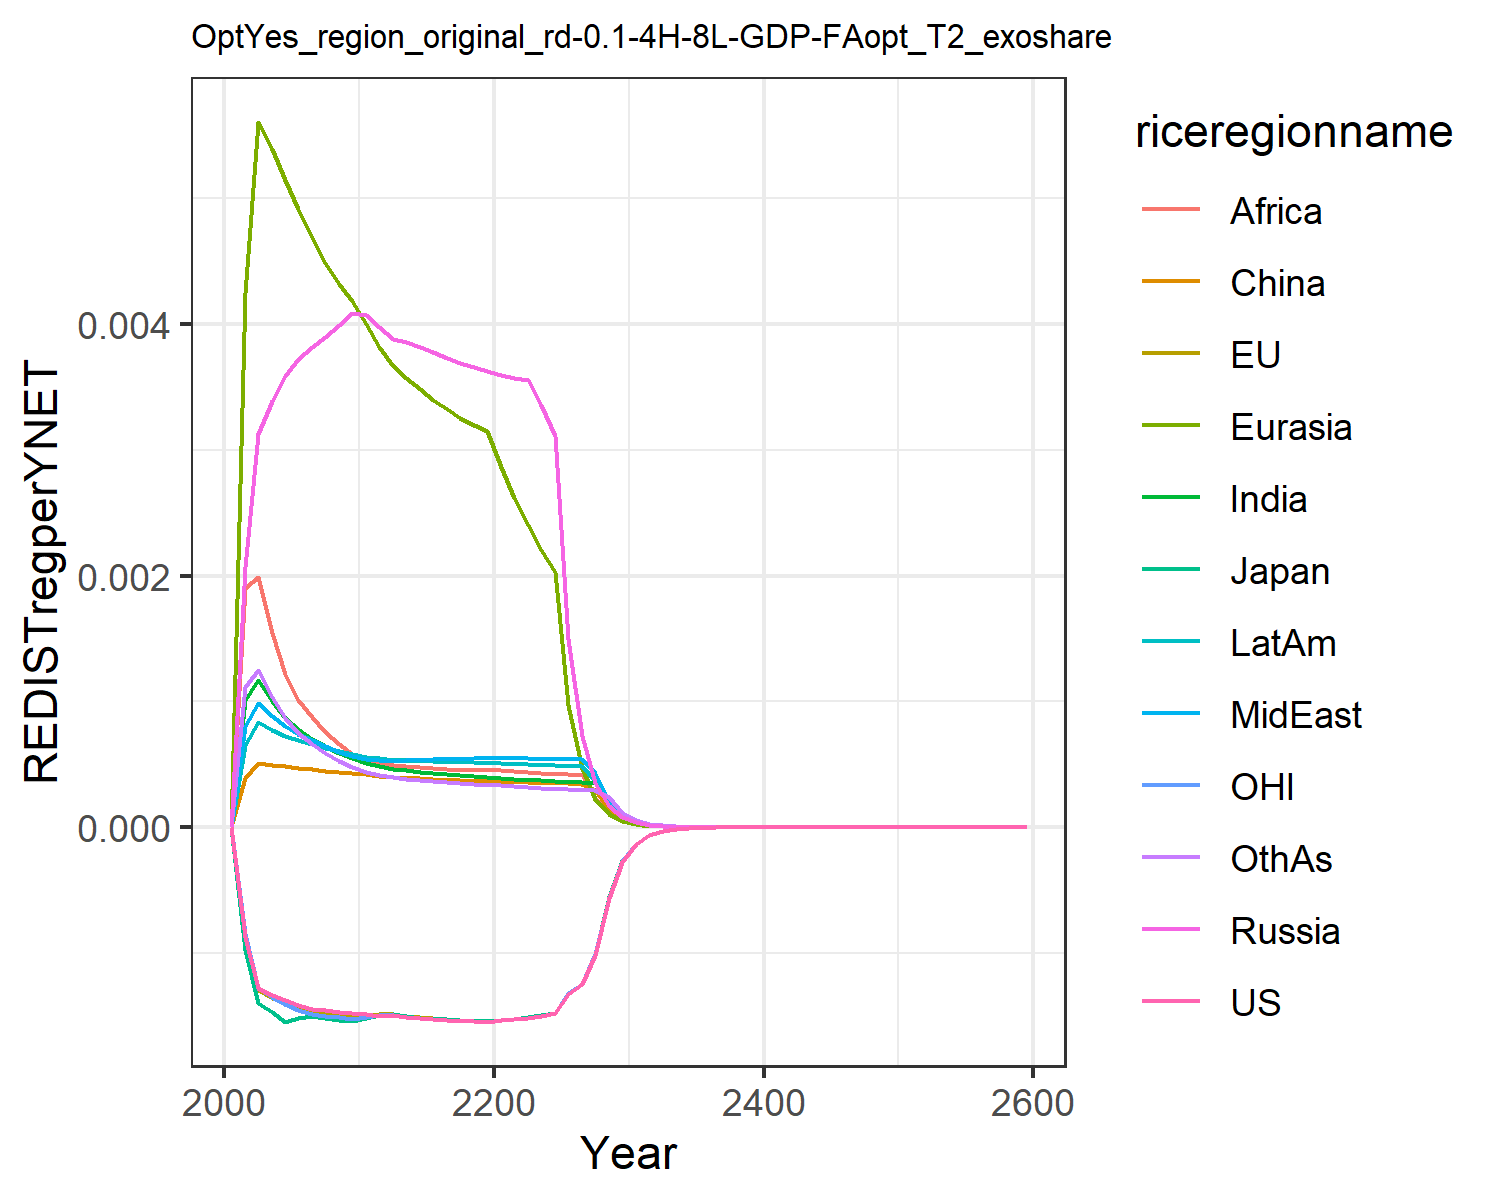

The table this chart was drawn from, first rows:
0.0, 0.0, 0.0, 0.0, 0.0, 0.0, 0.0, 0.0, 0.0, 0.0, 0.0, 0.0
-0.0008697, -0.0008924, -0.00098, 0.002065, 0.004245, 0.0003901, 0.001013, 0.0008074, 0.001898, 0.0006525, -0.0008464, 0.001113
-0.001275, -0.001297, -0.001398, 0.003123, 0.005605, 0.0005123, 0.001169, 0.0009863, 0.001987, 0.000832, -0.001278, 0.001246
-0.001336, -0.001358, -0.00147, 0.003389, 0.005388, 0.0004965, 0.001003, 0.0008864, 0.001544, 0.0007756, -0.001347, 0.001031
-0.001378, -0.001399, -0.001547, 0.003584, 0.005144, 0.0004831, 0.0008703, 0.0008012, 0.00122, 0.0007279, -0.001404, 0.0008651
-0.001416, -0.00144, -0.001515, 0.003719, 0.004916, 0.0004728, 0.0007766, 0.0007416, 0.001014, 0.000693, -0.001453, 0.0007496
-0.001443, -0.001469, -0.001502, 0.003817, 0.004696, 0.0004604, 0.0007045, 0.0006924, 0.0008731, 0.0006617, -0.001487, 0.0006625
-0.001456, -0.001486, -0.001518, 0.0039, 0.004489, 0.0004483, 0.0006417, 0.0006443, 0.0007556, 0.000631, -0.001502, 0.0005884
-0.001467, -0.0015, -0.001531, 0.00399, 0.004319, 0.0004388, 0.0005896, 0.000601, 0.0006603, 0.0006042, -0.001513, 0.0005277
-0.001476, -0.001512, -0.001542, 0.004085, 0.00418, 0.0004319, 0.0005462, 0.0005619, 0.0005824, 0.0005809, -0.001524, 0.0004776
-0.001488, -0.0015, -0.001516, 0.004068, 0.004001, 0.0004195, 0.00051, 0.0005386, 0.0005327, 0.00056, -0.001509, 0.0004396
-0.001503, -0.001489, -0.001493, 0.003977, 0.003818, 0.0004041, 0.0004834, 0.000534, 0.000508, 0.0005461, -0.001496, 0.0004134
-0.001493, -0.001486, -0.001485, 0.003885, 0.003664, 0.000396, 0.0004631, 0.0005294, 0.0004917, 0.0005337, -0.001493, 0.0003966
-0.00151, -0.001502, -0.001502, 0.003855, 0.003574, 0.0003924, 0.0004511, 0.0005333, 0.0004834, 0.0005304, -0.001508, 0.0003859
-0.00152, -0.001513, -0.001514, 0.003816, 0.003483, 0.0003873, 0.0004393, 0.0005359, 0.0004749, 0.0005262, -0.001519, 0.0003749
-0.001528, -0.001521, -0.001522, 0.003774, 0.003399, 0.000382, 0.0004286, 0.0005381, 0.0004674, 0.0005221, -0.001526, 0.0003648
-0.001534, -0.001528, -0.001529, 0.003733, 0.003323, 0.000377, 0.0004194, 0.0005403, 0.0004615, 0.0005186, -0.001533, 0.000356
-0.001539, -0.001534, -0.001534, 0.003694, 0.003256, 0.0003726, 0.0004117, 0.000543, 0.0004571, 0.0005159, -0.001538, 0.0003485
-0.001543, -0.001539, -0.001539, 0.003657, 0.003198, 0.0003688, 0.0004053, 0.0005461, 0.0004543, 0.0005139, -0.001543, 0.0003422
-0.001546, -0.001543, -0.001543, 0.003623, 0.003146, 0.0003657, 0.0004001, 0.0005497, 0.000453, 0.0005128, -0.001547, 0.0003371
-0.001537, -0.001532, -0.001532, 0.003595, 0.002865, 0.0003625, 0.0003939, 0.0005509, 0.0004504, 0.00051, -0.001535, 0.0003313
-0.001528, -0.001522, -0.001522, 0.003574, 0.002617, 0.000359, 0.0003861, 0.0005491, 0.0004459, 0.000505, -0.001525, 0.0003244
-0.001519, -0.001513, -0.001513, 0.003556, 0.002399, 0.0003558, 0.0003786, 0.0005468, 0.0004386, 0.0004999, -0.001517, 0.0003179
-0.001501, -0.001495, -0.001495, 0.003354, 0.002205, 0.000353, 0.0003718, 0.0005444, 0.0004314, 0.0004951, -0.001498, 0.000312
-0.001481, -0.001475, -0.001475, 0.003109, 0.002032, 0.0003505, 0.0003656, 0.000542, 0.0004247, 0.0004905, -0.001478, 0.0003067
-0.001324, -0.001319, -0.001319, 0.001498, 0.0009741, 0.0003483, 0.0003601, 0.0005399, 0.0004186, 0.0004863, -0.001321, 0.000302
-0.001248, -0.001244, -0.001243, 0.0007229, 0.0004677, 0.0003463, 0.000355, 0.0005378, 0.000413, 0.0004824, -0.001246, 0.0002978
-0.001013, -0.00101, -0.00101, 0.0003492, 0.0002249, 0.0002944, 0.0003506, 0.0004268, 0.0002343, 0.0003661, -0.001012, 0.0002941
-0.0005611, -0.0005595, -0.0005593, 0.0001688, 0.0001083, 0.0001421, 0.0001743, 0.0002064, 0.0001131, 0.0001772, -0.0005604, 0.0002375
-0.0002735, -0.0002728, -0.0002727, 8.167822139413619e-5, 5.2224457134440375e-5, 6.869807354351847e-5, 8.411049121696355e-5, 9.986636511546715e-5, 5.465418299570019e-5, 8.585229284536884e-5, -0.0002732, 0.0001149
-0.0001333, -0.000133, -0.000133, 3.9552938142673514e-5, 2.5209885559765887e-5, 3.324599754299335e-5, 4.064236988705608e-5, 4.836630480125175e-5, 2.6437959753725737e-5, 4.161962328084313e-5, -0.0001332, 5.5651950272533927e-5
-6.496581189340221e-5, -6.489835727120985e-5, -6.486709224601424e-5, 1.9167130613903917e-5, 1.2181801675658148e-5, 1.6105171892101372e-5, 1.9657006913211355e-5, 2.3441233338449045e-5, 1.2800641916498029e-5, 2.018850611680987e-5, -6.497307899001623e-5, 2.6972189221395766e-5
-3.167747860166253e-5, -3.165443807700595e-5, -3.1637911757752104e-5, 9.298327973341519e-6, 5.891843391390471e-6, 7.80855581817017e-6, 9.515325213472367e-6, 1.136840168463813e-5, 6.202854412538703e-6, 9.798141289524656e-6, -3.168761128195185e-5, 1.3081689123713359e-5
-1.5447502679393976e-5, -1.543976426129186e-5, -1.54310902099507e-5, 4.509322345904383e-6, 2.8520023143933863e-6, 3.7890774765032188e-6, 4.609577127982124e-6, 5.5166149145232516e-6, 3.0079910688190182e-6, 4.757658034644683e-6, -1.5454694018513406e-5, 6.348840455545371e-6
-7.5335862096578435e-6, -7.5311205182030515e-6, -7.526617863481429e-6, 2.1889435518048588e-6, 1.3815654877805958e-6, 1.840009420262718e-6, 2.2345824447874345e-6, 2.6783954710733787e-6, 1.4596691086970996e-6, 2.311168282571261e-6, -7.537897101581171e-6, 3.0830468311366282e-6
-3.674236713418663e-6, -3.6735507077578348e-6, -3.6712328856538928e-6, 1.0630604086125158e-6, 6.697049998664939e-7, 8.941266804544343e-7, 1.083925725528004e-6, 1.3010155309012985e-6, 7.087547156987871e-7, 1.1231549711396316e-6, -3.6766457119384066e-6, 1.4979447439005316e-6
-1.7920400298144027e-6, -1.7919175211722902e-6, -1.790732458369863e-6, 5.164892577309237e-7, 3.2483055596679126e-7, 4.3475218725098454e-7, 5.260700012079658e-7, 6.322302506057186e-7, 3.4432989747444116e-7, 5.460098072638461e-7, -1.7933379486359306e-6, 7.281464750499413e-7
-8.741720242926379e-7, -8.742016603104182e-7, -8.735991260125162e-7, 2.5103050868112697e-7, 1.57639562804291e-7, 2.1150570455918135e-7, 2.5544898367797734e-7, 3.073508528021335e-7, 1.6759069327863096e-7, 2.6552074467563235e-7, -8.748562949770733e-7, 3.54102161212044e-7
-4.2632533682365696e-7, -4.2637809932444594e-7, -4.260733134094032e-7, 1.2204986556002838e-7, 7.656679386127809e-8, 1.0294762737057064e-7, 1.240965369623095e-7, 1.494662584901034e-7, 8.13862391539645e-8, 1.291575782722715e-7, -4.2668081030341343e-7, 1.7226890805257843e-7
-2.079629845993235e-7, -2.0800531414879287e-7, -2.078517508998998e-7, 5.937922847806859e-8, 3.719207155857796e-8, 5.013063573856006e-8, 6.031014978871865e-8, 7.270870703912228e-8, 3.96252587004632e-8, 6.284233587221974e-8, -2.081457869258268e-7, 8.383728412458884e-8
-1.0144192682442394e-7, -1.0146980639711654e-7, -1.0139271636791329e-7, 2.888127390835819e-8, 1.8079516580791138e-8, 2.4421001978417403e-8, 2.934200520803208e-8, 3.5379415519570406e-8, 1.926724890250467e-8, 3.058331536658427e-8, -1.0153519477446483e-7, 4.081357373171205e-8
-3.445534955322032e-7, -3.446702252962872e-7, -3.44401589248856e-7, 9.785613984265028e-8, 6.116383193888525e-8, 8.288268967339262e-8, 9.931002115149958e-8, 1.199244340053837e-7, 6.532138900365339e-8, 1.036789450386417e-7, -3.44882804636866e-7, 1.3841393177020925e-7
-1.6806456764440888e-7, -1.6813117214381945e-7, -1.679970989140434e-7, 4.762652475351416e-8, 2.974184996350081e-8, 4.040366455158948e-8, 4.8311551850029884e-8, 5.838194797203912e-8, 3.180774181677452e-8, 5.047697688968051e-8, -1.6823070892600476e-7, 6.741907120932873e-8
-8.197827701513304e-8, -8.201501330803733e-8, -8.194825407722755e-8, 2.318437817017564e-8, 1.4466577979033328e-8, 1.9701724806174723e-8, 2.35084381960551e-8, 2.842742542426779e-8, 1.5492567766438864e-8, 2.457925634975448e-8, -8.206175151837872e-8, 3.284631865768215e-8
-3.9987489705089263e-8, -4.0007278317178017e-8, -3.9974103621454753e-8, 1.1288055934131389e-8, 7.0384282927326715e-9, 9.609521177263957e-9, 1.1441947872700839e-8, 1.3844449491076575e-8, 7.547720720853234e-9, 1.1970422602828767e-8, -4.002928466538942e-8, 1.6005966956250686e-8
-1.950526712921845e-8, -1.9515743178836073e-8, -1.9499286448256364e-8, 5.496829362985044e-9, 3.4252034391365133e-9, 4.688155060960068e-9, 5.570180061669109e-9, 6.743496491568209e-9, 3.6779002943944844e-9, 5.83054312204874e-9, -1.9526132102512478e-8, 7.80116903732848e-9
-9.514408580391117e-9, -9.519881789390286e-9, -9.511730615567734e-9, 2.6771197623866366e-9, 1.6672001633061306e-9, 2.2876773152373374e-9, 2.7122037566285475e-9, 3.2851767077717715e-9, 1.792531052614052e-9, 2.840281797944576e-9, -9.524798753055991e-9, 3.8028761409878734e-9
-4.641021688456997e-9, -4.643851756685787e-9, -4.639819742663992e-9, 1.3040058102395266e-9, 8.116535892408449e-10, 1.1165316374967562e-9, 1.3208419869096937e-9, 1.60062679648732e-9, 8.737915774547499e-10, 1.383762127452952e-9, -4.6461845810100995e-9, 1.854096552024362e-9
-2.263847203848594e-9, -2.26529852364417e-9, -2.2633063697270663e-9, 6.352458032018703e-10, 3.952092475161814e-10, 5.450327382841931e-10, 6.433501393766919e-10, 7.799619652394035e-10, 4.26006384697301e-10, 6.742241046834331e-10, -2.2664078981212466e-9, 9.040945464478203e-10
-1.104287547044072e-9, -1.105026832422728e-9, -1.1040435312340702e-9, 3.0949210157859063e-10, 1.92464013716721e-10, 2.660982918907298e-10, 3.1340446377543795e-10, 3.8010500439095573e-10, 2.0772312900509217e-10, 3.285380322739895e-10, -1.105555565100732e-9, 4.409110616398224e-10
-5.3866486714366e-10, -5.390393719547182e-10, -5.385544537206121e-10, 1.507989327828265e-10, 9.374139547415428e-11, 1.299340356025477e-10, 1.5269265448461494e-10, 1.8525755281131076e-10, 1.0129970415615231e-10, 1.6010382845133242e-10, -5.392918976227895e-10, 2.1504961039695107e-10
-2.6275828792969753e-10, -2.629471305966096e-10, -2.6270817509140744e-10, 7.348247934338182e-11, 4.566324492144288e-11, 6.345402681857306e-11, 7.440135706354333e-11, 9.029968887366564e-11, 4.94061207124836e-11, 7.802773623484365e-11, -2.630679774158191e-10, 1.0489921573901658e-10
-1.2817265902460635e-10, -1.282675138188312e-10, -1.2814984150218005e-10, 3.580984855517682e-11, 2.2245913706421103e-11, 3.099171077700112e-11, 3.625671213792391e-11, 4.401805279535492e-11, 2.409893315071198e-11, 3.8029832029016756e-11, -1.2832545323395963e-10, 5.1173791799549213e-11
-6.252237688265753e-11, -6.256986581210049e-11, -6.251195266183853e-11, 1.745223298529488e-11, 1.0838695839204745e-11, 1.513830468905022e-11, 1.7669995073619807e-11, 2.1458841332963224e-11, 1.1755878178573363e-11, 1.8536388187526692e-11, -6.259769314031842e-11, 2.496669219671991e-11
-3.0498368774210156e-11, -3.052207759316535e-11, -3.0493589851121346e-11, 8.506019472624338e-12, 5.281323577415044e-12, 7.395200937866288e-12, 8.612335304420186e-12, 1.0461875499676444e-11, 5.735201592466025e-12, 9.035425597176712e-12, -3.0535464421433016e-11, 1.2181734265595616e-11
-1.4877115340058596e-11, -1.4888923600135088e-11, -1.4874916597727228e-11, 4.145967689376882e-12, 2.573615068255997e-12, 3.612933076752995e-12, 4.1979606665039144e-12, 5.100795820455618e-12, 2.798177088963828e-12, 4.404459657323335e-12, -1.489537337012628e-11, 5.944138654025147e-12
-7.2570779393983904e-12, -7.262946958586253e-12, -7.256062597031239e-12, 2.0209111072620055e-12, 1.2542264683682596e-12, 1.765239383597338e-12, 2.0463764776037242e-12, 2.4870756589001583e-12, 1.3653107268678308e-12, 2.147114207930803e-12, -7.266058849275977e-12, 2.900666038588459e-12
-3.5400202249885106e-12, -3.5429320877872935e-12, -3.539549606534057e-12, 9.851176377716727e-13, 6.112751384176968e-13, 8.625374475389301e-13, 9.976071744895139e-13, 1.2127199462574295e-12, 6.662156404816804e-13, 1.04672912854439e-12, -3.5444354828656693e-12, 1.4155756544744116e-12
-1.726833897229526e-12, -1.728276362998899e-12, -1.726614941814073e-12, 4.802270426091941e-13, 2.9793605555570485e-13, 4.214831299349727e-13, 4.863600172352067e-13, 5.913580788606976e-13, 3.25104264066696e-13, 5.103034228021398e-13, -1.7290035528380177e-12, 6.908643894773136e-13
-8.423570725905996e-13, -8.430706770562476e-13, -8.42254820554424e-13, 2.3411056176111296e-13, 1.4522199538243218e-13, 2.0597183261922557e-13, 2.3712542058595473e-13, 2.883747709178884e-13, 1.5865464344385756e-13, 2.4879186639721845e-13, -8.434228109172484e-13, 3.371901902672873e-13
